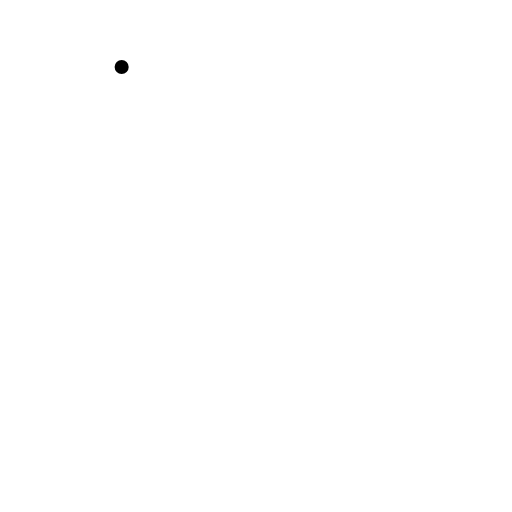
t = 0.00 s
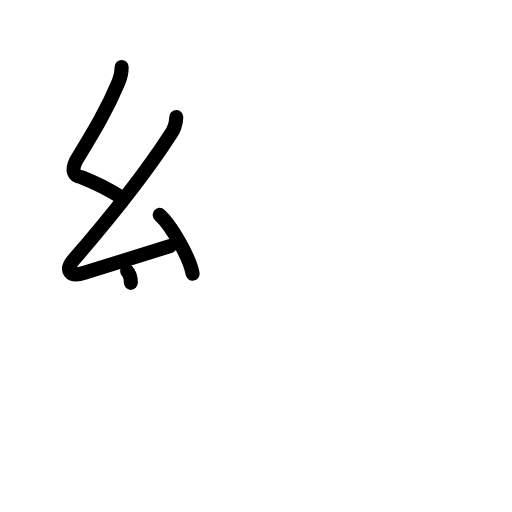
t = 3.25 s
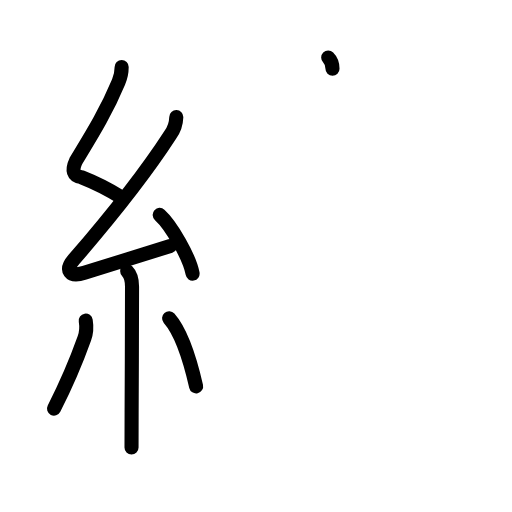
t = 6.38 s
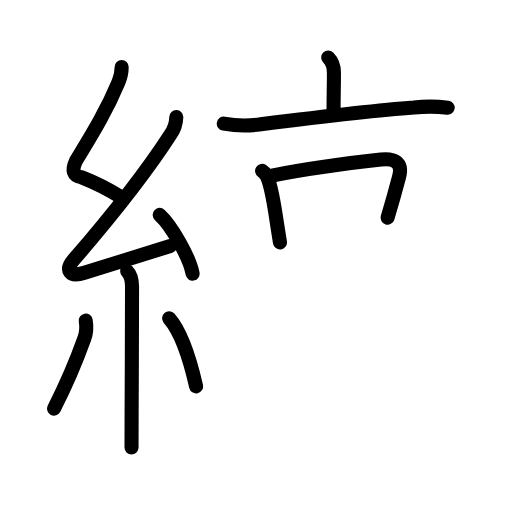
t = 9.58 s
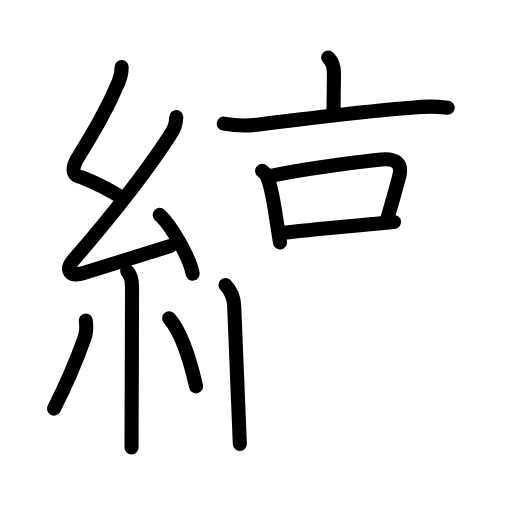
t = 11.92 s
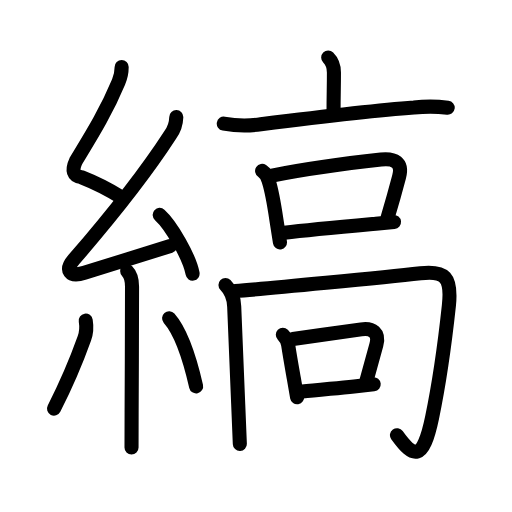
t = 16.00 s

The animated SVG that drew these frames (rendered in a browser with its animation timeline set to each time). Animation: 58 SMIL elements (animate=58); one cycle of 16.00 s.

<?xml version="1.0" encoding="UTF-8"?>
<!--
AniKanjiVG is licensed by CC-BY-SA Paul C. Sommerhoff (https://bitbucket.org/sommerhoff/anikanjivg).
AniKanjiVG uses KanjiVG which is licensed by CC-BY-SA Ulrich Apel (http://kanjivg.tagaini.net).
See also http://creativecommons.org/licenses/by-sa/3.0/
-->
<svg xmlns:kvg='http://kanjivg.tagaini.net' xmlns='http://www.w3.org/2000/svg' width='109' height='109' viewBox='0 0 109 109' style='fill:none;stroke:#000000;stroke-width:3;stroke-linecap:round;stroke-linejoin:round;' id="kvg:kanji_07e1e"><g id="kvg:07e1e" kvg:element="縞"><g id="kvg:07e1e-g1" kvg:element="糸" kvg:position="left" kvg:radical="general"><path id="kvg:07e1e-s1" kvg:type="㇜" d="M25.9,14.25c0,1.25-0.11,1.89-0.66,3.19C22.5,24,19.5,28.75,16.17,34.24c-0.95,2.06-0.57,3.22,1.12,3.47c3.13,1.23,5.33,2.3,8.52,4.29"><animate attributeName="d" begin="0.0s" dur="0.25s" from="M25.9,14.25C25.9,14.25,25.9,14.25,25.9,14.25" to="M25.9,14.25c0,1.25-0.11,1.89-0.66,3.19" />
<animate attributeName="d" begin="0.25s" dur="0.25s" from="M25.9,14.25c0,1.25-0.11,1.89-0.66,3.19c0,0,0,0,0,0,0" to="M25.9,14.25c0,1.25-0.11,1.89-0.66,3.19C22.5,24,19.5,28.75,16.17,34.24" />
<animate attributeName="d" begin="0.5s" dur="0.25s" from="M25.9,14.25c0,1.25-0.11,1.89-0.66,3.19C22.5,24,19.5,28.75,16.17,34.24c0,0,0,0,0,0,0" to="M25.9,14.25c0,1.25-0.11,1.89-0.66,3.19C22.5,24,19.5,28.75,16.17,34.24c-0.95,2.06-0.57,3.22,1.12,3.47" />
<animate attributeName="d" begin="0.75s" dur="0.25s" from="M25.9,14.25c0,1.25-0.11,1.89-0.66,3.19C22.5,24,19.5,28.75,16.17,34.24c-0.95,2.06-0.57,3.22,1.12,3.47c0,0,0,0,0,0,0" to="M25.9,14.25c0,1.25-0.11,1.89-0.66,3.19C22.5,24,19.5,28.75,16.17,34.24c-0.95,2.06-0.57,3.22,1.12,3.47c3.13,1.23,5.33,2.3,8.52,4.29" />
</path>
<path id="kvg:07e1e-s2" kvg:type="㇜" d="M37.53,24.94c-0.04,1.46-0.49,2.74-1.34,3.85c-5.35,8.28-12.69,17.46-20.45,26.45c-1.98,2.29-0.93,3.86,2.23,2.84c4.75-1.53,11.16-3.46,18.28-5.71"><animate attributeName="d" begin="1.0s" dur="0.25s" from="M37.53,24.94C37.53,24.94,37.53,24.94,37.53,24.94" to="M37.53,24.94c-0.04,1.46-0.49,2.74-1.34,3.85" />
<animate attributeName="d" begin="1.25s" dur="0.25s" from="M37.53,24.94c-0.04,1.46-0.49,2.74-1.34,3.85c0,0,0,0,0,0,0" to="M37.53,24.94c-0.04,1.46-0.49,2.74-1.34,3.85c-5.35,8.28-12.69,17.46-20.45,26.45" />
<animate attributeName="d" begin="1.5s" dur="0.25s" from="M37.53,24.94c-0.04,1.46-0.49,2.74-1.34,3.85c-5.35,8.28-12.69,17.46-20.45,26.45c0,0,0,0,0,0,0" to="M37.53,24.94c-0.04,1.46-0.49,2.74-1.34,3.85c-5.35,8.28-12.69,17.46-20.45,26.45c-1.98,2.29-0.93,3.86,2.23,2.84" />
<animate attributeName="d" begin="1.75s" dur="0.25s" from="M37.53,24.94c-0.04,1.46-0.49,2.74-1.34,3.85c-5.35,8.28-12.69,17.46-20.45,26.45c-1.98,2.29-0.93,3.86,2.23,2.84c0,0,0,0,0,0,0" to="M37.53,24.94c-0.04,1.46-0.49,2.74-1.34,3.85c-5.35,8.28-12.69,17.46-20.45,26.45c-1.98,2.29-0.93,3.86,2.23,2.84c4.75-1.53,11.16-3.46,18.28-5.71" />
<animate attributeName="d" begin="0s" dur="1.0s" from="M-100,-100" to="M-100,-100" />
</path>
<path id="kvg:07e1e-s3" kvg:type="㇔" d="M34,45.75c2.47,2.21,6.38,9.07,7,12.5"><animate attributeName="d" begin="2.0s" dur="1.0s" from="M34,45.75C34,45.75,34,45.75,34,45.75" to="M34,45.75c2.47,2.21,6.38,9.07,7,12.5" />
<animate attributeName="d" begin="0s" dur="2.0s" from="M-100,-100" to="M-100,-100" />
</path>
<path id="kvg:07e1e-s4" kvg:type="㇑" d="M27.08,57.76c0.77,0.77,1.03,1.74,1.03,3.28c0,6.02-0.05,18.61-0.09,26.84C28.01,91.47,28,94.23,28,95.25"><animate attributeName="d" begin="3.0s" dur="0.3333333333333333s" from="M27.08,57.76C27.08,57.76,27.08,57.76,27.08,57.76" to="M27.08,57.76c0.77,0.77,1.03,1.74,1.03,3.28" />
<animate attributeName="d" begin="3.3333333333333335s" dur="0.3333333333333333s" from="M27.08,57.76c0.77,0.77,1.03,1.74,1.03,3.28c0,0,0,0,0,0,0" to="M27.08,57.76c0.77,0.77,1.03,1.74,1.03,3.28c0,6.02-0.05,18.61-0.09,26.84" />
<animate attributeName="d" begin="3.6666666666666665s" dur="0.3333333333333333s" from="M27.08,57.76c0.77,0.77,1.03,1.74,1.03,3.28c0,6.02-0.05,18.61-0.09,26.84c0,0,0,0,0,0,0" to="M27.08,57.76c0.77,0.77,1.03,1.74,1.03,3.28c0,6.02-0.05,18.61-0.09,26.84C28.01,91.47,28,94.23,28,95.25" />
<animate attributeName="d" begin="0s" dur="3.0s" from="M-100,-100" to="M-100,-100" />
</path>
<path id="kvg:07e1e-s5" kvg:type="㇒" d="M18.25,68.25c0.22,1.32,0.14,2.6-0.29,3.81C15.88,77.88,14.02,82.07,11.5,87"><animate attributeName="d" begin="4.0s" dur="0.5s" from="M18.25,68.25C18.25,68.25,18.25,68.25,18.25,68.25" to="M18.25,68.25c0.22,1.32,0.14,2.6-0.29,3.81" />
<animate attributeName="d" begin="4.5s" dur="0.5s" from="M18.25,68.25c0.22,1.32,0.14,2.6-0.29,3.81c0,0,0,0,0,0,0" to="M18.25,68.25c0.22,1.32,0.14,2.6-0.29,3.81C15.88,77.88,14.02,82.07,11.5,87" />
<animate attributeName="d" begin="0s" dur="4.0s" from="M-100,-100" to="M-100,-100" />
</path>
<path id="kvg:07e1e-s6" kvg:type="㇔" d="M36,67.75c3.12,3.55,5.02,11.29,5.75,14.5"><animate attributeName="d" begin="5.0s" dur="1.0s" from="M36,67.75C36,67.75,36,67.75,36,67.75" to="M36,67.75c3.12,3.55,5.02,11.29,5.75,14.5" />
<animate attributeName="d" begin="0s" dur="5.0s" from="M-100,-100" to="M-100,-100" />
</path>
</g>
<g id="kvg:07e1e-g2" kvg:element="高" kvg:position="right"><g id="kvg:07e1e-g3" kvg:position="top"><g id="kvg:07e1e-g4" kvg:element="亠"><path id="kvg:07e1e-s7" kvg:type="㇑a" d="M69.87,12.23c0.95,0.95,1.22,1.89,1.22,3.18c0,3.41-0.08,4.71-0.08,8.38"><animate attributeName="d" begin="6.0s" dur="0.5s" from="M69.87,12.23C69.87,12.23,69.87,12.23,69.87,12.23" to="M69.87,12.23c0.95,0.95,1.22,1.89,1.22,3.18" />
<animate attributeName="d" begin="6.5s" dur="0.5s" from="M69.87,12.23c0.95,0.95,1.22,1.89,1.22,3.18c0,0,0,0,0,0,0" to="M69.87,12.23c0.95,0.95,1.22,1.89,1.22,3.18c0,3.41-0.08,4.71-0.08,8.38" />
<animate attributeName="d" begin="0s" dur="6.0s" from="M-100,-100" to="M-100,-100" />
</path>
<path id="kvg:07e1e-s8" kvg:type="㇐" d="M47.64,26.32c2.62,0.46,5.25,0.51,7.89,0.13c8.34-1.03,23.48-2.88,32.6-3.55c2.39-0.28,4.79-0.27,7.18,0.03"><animate attributeName="d" begin="7.0s" dur="0.3333333333333333s" from="M47.64,26.32C47.64,26.32,47.64,26.32,47.64,26.32" to="M47.64,26.32c2.62,0.46,5.25,0.51,7.89,0.13" />
<animate attributeName="d" begin="7.333333333333333s" dur="0.3333333333333333s" from="M47.64,26.32c2.62,0.46,5.25,0.51,7.89,0.13c0,0,0,0,0,0,0" to="M47.64,26.32c2.62,0.46,5.25,0.51,7.89,0.13c8.34-1.03,23.48-2.88,32.6-3.55" />
<animate attributeName="d" begin="7.666666666666667s" dur="0.3333333333333333s" from="M47.64,26.32c2.62,0.46,5.25,0.51,7.89,0.13c8.34-1.03,23.48-2.88,32.6-3.55c0,0,0,0,0,0,0" to="M47.64,26.32c2.62,0.46,5.25,0.51,7.89,0.13c8.34-1.03,23.48-2.88,32.6-3.55c2.39-0.28,4.79-0.27,7.18,0.03" />
<animate attributeName="d" begin="0s" dur="7.0s" from="M-100,-100" to="M-100,-100" />
</path>
</g>
<g id="kvg:07e1e-g5" kvg:element="口"><path id="kvg:07e1e-s9" kvg:type="㇑" d="M55.8,36.39c0.83,0.56,1.32,1.35,1.46,2.35c0.64,2.03,1.12,4.96,1.58,8.01c0.25,1.63,0.5,3.29,0.76,4.86"><animate attributeName="d" begin="8.0s" dur="0.3333333333333333s" from="M55.8,36.39C55.8,36.39,55.8,36.39,55.8,36.39" to="M55.8,36.39c0.83,0.56,1.32,1.35,1.46,2.35" />
<animate attributeName="d" begin="8.333333333333334s" dur="0.3333333333333333s" from="M55.8,36.39c0.83,0.56,1.32,1.35,1.46,2.35c0,0,0,0,0,0,0" to="M55.8,36.39c0.83,0.56,1.32,1.35,1.46,2.35c0.64,2.03,1.12,4.96,1.58,8.01" />
<animate attributeName="d" begin="8.666666666666666s" dur="0.3333333333333333s" from="M55.8,36.39c0.83,0.56,1.32,1.35,1.46,2.35c0.64,2.03,1.12,4.96,1.58,8.01c0,0,0,0,0,0,0" to="M55.8,36.39c0.83,0.56,1.32,1.35,1.46,2.35c0.64,2.03,1.12,4.96,1.58,8.01c0.25,1.63,0.5,3.29,0.76,4.86" />
<animate attributeName="d" begin="0s" dur="8.0s" from="M-100,-100" to="M-100,-100" />
</path>
<path id="kvg:07e1e-s10" kvg:type="㇕b" d="M57.9,37.38c6.81-1.35,17.81-2.83,23.21-3.42c2.88-0.31,4.67,0.62,3.85,3.69c-0.73,2.78-1.21,4.56-2.45,8.69"><animate attributeName="d" begin="9.0s" dur="0.3333333333333333s" from="M57.9,37.38C57.9,37.38,57.9,37.38,57.9,37.38" to="M57.9,37.38c6.81-1.35,17.81-2.83,23.21-3.42" />
<animate attributeName="d" begin="9.333333333333334s" dur="0.3333333333333333s" from="M57.9,37.38c6.81-1.35,17.81-2.83,23.21-3.42c0,0,0,0,0,0,0" to="M57.9,37.38c6.81-1.35,17.81-2.83,23.21-3.42c2.88-0.31,4.67,0.62,3.85,3.69" />
<animate attributeName="d" begin="9.666666666666666s" dur="0.3333333333333333s" from="M57.9,37.38c6.81-1.35,17.81-2.83,23.21-3.42c2.88-0.31,4.67,0.62,3.85,3.69c0,0,0,0,0,0,0" to="M57.9,37.38c6.81-1.35,17.81-2.83,23.21-3.42c2.88-0.31,4.67,0.62,3.85,3.69c-0.73,2.78-1.21,4.56-2.45,8.69" />
<animate attributeName="d" begin="0s" dur="9.0s" from="M-100,-100" to="M-100,-100" />
</path>
<path id="kvg:07e1e-s11" kvg:type="㇐b" d="M60.54,49.54c5.37-0.64,13.33-1.36,19.47-1.92c1.4-0.13,2.71-0.25,3.87-0.36"><animate attributeName="d" begin="10.0s" dur="0.5s" from="M60.54,49.54C60.54,49.54,60.54,49.54,60.54,49.54" to="M60.54,49.54c5.37-0.64,13.33-1.36,19.47-1.92" />
<animate attributeName="d" begin="10.5s" dur="0.5s" from="M60.54,49.54c5.37-0.64,13.33-1.36,19.47-1.92c0,0,0,0,0,0,0" to="M60.54,49.54c5.37-0.64,13.33-1.36,19.47-1.92c1.4-0.13,2.71-0.25,3.87-0.36" />
<animate attributeName="d" begin="0s" dur="10.0s" from="M-100,-100" to="M-100,-100" />
</path>
</g>
</g>
<g id="kvg:07e1e-g6" kvg:position="bottom"><g id="kvg:07e1e-g7" kvg:element="冂"><path id="kvg:07e1e-s12" kvg:type="㇑" d="M48,60.69c1.22,1.22,1.78,2.52,1.86,4.59c0.2,5.43,0.52,12.8,0.85,20.72c0.12,2.79,0.24,5.65,0.35,8.51"><animate attributeName="d" begin="11.0s" dur="0.3333333333333333s" from="M48,60.69C48,60.69,48,60.69,48,60.69" to="M48,60.69c1.22,1.22,1.78,2.52,1.86,4.59" />
<animate attributeName="d" begin="11.333333333333334s" dur="0.3333333333333333s" from="M48,60.69c1.22,1.22,1.78,2.52,1.86,4.59c0,0,0,0,0,0,0" to="M48,60.69c1.22,1.22,1.78,2.52,1.86,4.59c0.2,5.43,0.52,12.8,0.85,20.72" />
<animate attributeName="d" begin="11.666666666666666s" dur="0.3333333333333333s" from="M48,60.69c1.22,1.22,1.78,2.52,1.86,4.59c0.2,5.43,0.52,12.8,0.85,20.72c0,0,0,0,0,0,0" to="M48,60.69c1.22,1.22,1.78,2.52,1.86,4.59c0.2,5.43,0.52,12.8,0.85,20.72c0.12,2.79,0.24,5.65,0.35,8.51" />
<animate attributeName="d" begin="0s" dur="11.0s" from="M-100,-100" to="M-100,-100" />
</path>
<path id="kvg:07e1e-s13" kvg:type="㇆a" d="M50.08,61.94c6.04-0.4,32.41-2.96,39.45-3.75c5.16-0.58,6.69,0.71,6.03,6.9c-0.73,6.8-2.09,16.66-3.57,23.78c-1.96,9.43-3.99,8.63-7.48,3.78"><animate attributeName="d" begin="12.0s" dur="0.25s" from="M50.08,61.94C50.08,61.94,50.08,61.94,50.08,61.94" to="M50.08,61.94c6.04-0.4,32.41-2.96,39.45-3.75" />
<animate attributeName="d" begin="12.25s" dur="0.25s" from="M50.08,61.94c6.04-0.4,32.41-2.96,39.45-3.75c0,0,0,0,0,0,0" to="M50.08,61.94c6.04-0.4,32.41-2.96,39.45-3.75c5.16-0.58,6.69,0.71,6.03,6.9" />
<animate attributeName="d" begin="12.5s" dur="0.25s" from="M50.08,61.94c6.04-0.4,32.41-2.96,39.45-3.75c5.16-0.58,6.69,0.71,6.03,6.9c0,0,0,0,0,0,0" to="M50.08,61.94c6.04-0.4,32.41-2.96,39.45-3.75c5.16-0.58,6.69,0.71,6.03,6.9c-0.73,6.8-2.09,16.66-3.57,23.78" />
<animate attributeName="d" begin="12.75s" dur="0.25s" from="M50.08,61.94c6.04-0.4,32.41-2.96,39.45-3.75c5.16-0.58,6.69,0.71,6.03,6.9c-0.73,6.8-2.09,16.66-3.57,23.78c0,0,0,0,0,0,0" to="M50.08,61.94c6.04-0.4,32.41-2.96,39.45-3.75c5.16-0.58,6.69,0.71,6.03,6.9c-0.73,6.8-2.09,16.66-3.57,23.78c-1.96,9.43-3.99,8.63-7.48,3.78" />
<animate attributeName="d" begin="0s" dur="12.0s" from="M-100,-100" to="M-100,-100" />
</path>
</g>
<g id="kvg:07e1e-g8" kvg:element="口"><path id="kvg:07e1e-s14" kvg:type="㇑" d="M60.21,71.25c0.71,0.71,1.03,1.5,1.13,2.14c0.45,2.91,0.77,4.65,1.21,7.14c0.2,1.13,0.43,2.42,0.7,4.05"><animate attributeName="d" begin="13.0s" dur="0.3333333333333333s" from="M60.21,71.25C60.21,71.25,60.21,71.25,60.21,71.25" to="M60.21,71.25c0.71,0.71,1.03,1.5,1.13,2.14" />
<animate attributeName="d" begin="13.333333333333334s" dur="0.3333333333333333s" from="M60.21,71.25c0.71,0.71,1.03,1.5,1.13,2.14c0,0,0,0,0,0,0" to="M60.21,71.25c0.71,0.71,1.03,1.5,1.13,2.14c0.45,2.91,0.77,4.65,1.21,7.14" />
<animate attributeName="d" begin="13.666666666666666s" dur="0.3333333333333333s" from="M60.21,71.25c0.71,0.71,1.03,1.5,1.13,2.14c0.45,2.91,0.77,4.65,1.21,7.14c0,0,0,0,0,0,0" to="M60.21,71.25c0.71,0.71,1.03,1.5,1.13,2.14c0.45,2.91,0.77,4.65,1.21,7.14c0.2,1.13,0.43,2.42,0.7,4.05" />
<animate attributeName="d" begin="0s" dur="13.0s" from="M-100,-100" to="M-100,-100" />
</path>
<path id="kvg:07e1e-s15" kvg:type="㇕b" d="M62.36,72.17c4.52-0.65,11.23-1.54,14.54-2.05c2.39-0.36,3.91,0.76,3.22,3.29c-0.99,3.62-1.67,6.01-2.2,8"><animate attributeName="d" begin="14.0s" dur="0.3333333333333333s" from="M62.36,72.17C62.36,72.17,62.36,72.17,62.36,72.17" to="M62.36,72.17c4.52-0.65,11.23-1.54,14.54-2.05" />
<animate attributeName="d" begin="14.333333333333334s" dur="0.3333333333333333s" from="M62.36,72.17c4.52-0.65,11.23-1.54,14.54-2.05c0,0,0,0,0,0,0" to="M62.36,72.17c4.52-0.65,11.23-1.54,14.54-2.05c2.39-0.36,3.91,0.76,3.22,3.29" />
<animate attributeName="d" begin="14.666666666666666s" dur="0.3333333333333333s" from="M62.36,72.17c4.52-0.65,11.23-1.54,14.54-2.05c2.39-0.36,3.91,0.76,3.22,3.29c0,0,0,0,0,0,0" to="M62.36,72.17c4.52-0.65,11.23-1.54,14.54-2.05c2.39-0.36,3.91,0.76,3.22,3.29c-0.99,3.62-1.67,6.01-2.2,8" />
<animate attributeName="d" begin="0s" dur="14.0s" from="M-100,-100" to="M-100,-100" />
</path>
<path id="kvg:07e1e-s16" kvg:type="㇐b" d="M64.38,83.36c2.77-0.32,6.67-0.65,11-1.09c1.36-0.14,2.76-0.29,4.18-0.45"><animate attributeName="d" begin="15.0s" dur="0.5s" from="M64.38,83.36C64.38,83.36,64.38,83.36,64.38,83.36" to="M64.38,83.36c2.77-0.32,6.67-0.65,11-1.09" />
<animate attributeName="d" begin="15.5s" dur="0.5s" from="M64.38,83.36c2.77-0.32,6.67-0.65,11-1.09c0,0,0,0,0,0,0" to="M64.38,83.36c2.77-0.32,6.67-0.65,11-1.09c1.36-0.14,2.76-0.29,4.18-0.45" />
<animate attributeName="d" begin="0s" dur="15.0s" from="M-100,-100" to="M-100,-100" />
</path>
</g>
</g>
</g>
</g>
</svg>
